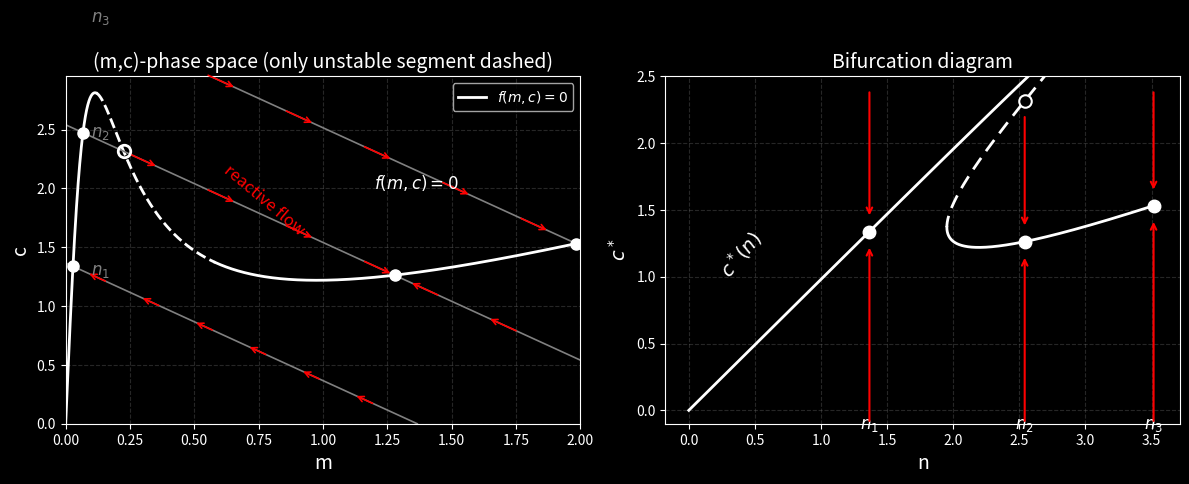

Reproduce this figure in Python.
import numpy as np
import matplotlib.pyplot as plt
plt.style.use('dark_background')
kappa = 0.02
k_fb  = 1.6
def a(m):
    return kappa + k_fb * m**2 / (1.0 + m**2)
def ap(m):
    return k_fb * (2.0*m) / (1.0 + m**2)**2
def f(m, c):
    return a(m) * c - m
def c_nullcline(m):
    return m / a(m)
def g(m, n):
    return a(m) * (n - m) - m
def gm(m, n):
    return ap(m) * (n - m) - a(m) - 1.0
def sn_m_values(m_min=1e-6, m_max=2.5, num=5000):
    m = np.linspace(m_min, m_max, num)
    H = a(m) * (a(m) + 1.0) / ap(m) - m
    idx = np.where(np.sign(H[:-1]) * np.sign(H[1:]) < 0)[0]
    roots = []
    for i in idx:
        lo, hi = m[i], m[i+1]
        f_lo = a(lo) * (a(lo) + 1.0) / ap(lo) - lo
        f_hi = a(hi) * (a(hi) + 1.0) / ap(hi) - hi
        for _ in range(20):
            mid = 0.5 * (lo + hi)
            f_mid = a(mid) * (a(mid) + 1.0) / ap(mid) - mid
            if f_lo * f_mid <= 0:
                hi, f_hi = mid, f_mid
            else:
                lo, f_lo = mid, f_mid
        roots.append(0.5 * (lo + hi))
    return np.array(roots)
sn_ms = sn_m_values()
# Get the two saddle-node m values
sn_m1, sn_m2 = sn_ms[0], sn_ms[1]
sn_ns = sn_ms + (a(sn_ms) + 1.0) / ap(sn_ms)
sn_cs = sn_ns - sn_ms
n_low  = 0.7 * float(np.min(sn_ns))
n_mid  = np.mean(sn_ns) + 0.1
n_high = 1.2 * float(np.max(sn_ns))
n_list = [n_low, n_mid, n_high]
n_labels = ["$n_1$", "$n_2$", "$n_3$"]

def equilibria_on_n(n, m_grid=np.linspace(1e-6, 2.5, 2000)):
    y = g(m_grid, n)
    idx = np.where(np.sign(y[:-1]) * np.sign(y[1:]) <= 0)[0]
    roots = []
    for i in idx:
        lo, hi = m_grid[i], m_grid[i+1]
        f_lo, f_hi = y[i], y[i+1]
        m_star = 0.5 * (lo + hi)
        for _ in range(20):
            mid = 0.5 * (lo + hi)
            f_mid = g(mid, n)
            if f_lo * f_mid <= 0:
                hi, f_hi = mid, f_mid
            else:
                lo, f_lo = mid, f_mid
        m_star = 0.5 * (lo + hi)
        c_star = n - m_star
        stab = gm(m_star, n) < 0.0
        roots.append((m_star, c_star, stab))
    return roots
def plot_flow_arrows(n, eqs, ax, m_max_plot):
    m_stars_sorted = sorted([eq[0] for eq in eqs])
    arrow_props = dict(arrowstyle="->", color="red", lw=1.5, ls='-')
    if len(m_stars_sorted) == 1:
        m_stable = m_stars_sorted[0]
        m_start_1 = m_stable - 0.4
        m_end_1   = m_stable - 0.1
        if m_start_1 > 0.05:
            ax.annotate("", xy=(m_end_1, n - m_end_1), xytext=(m_start_1, n - m_start_1),
                         arrowprops=arrow_props)
        m_start_2 = m_stable + 0.4
        m_end_2   = m_stable + 0.1
        if m_start_2 < m_max_plot:
            ax.annotate("", xy=(m_end_2, n - m_end_2), xytext=(m_start_2, n - m_start_2),
                         arrowprops=arrow_props)
    elif len(m_stars_sorted) == 3:
        m_low_stable, m_unstable, m_high_stable = m_stars_sorted
        m_start_1 = m_unstable - 0.05
        m_end_1   = m_low_stable + 0.05
        ax.annotate("", xy=(m_end_1, n - m_end_1), xytext=(m_start_1, n - m_start_1),
                     arrowprops=arrow_props)
        m_start_2 = m_unstable + 0.05
        m_end_2   = m_high_stable - 0.05
        ax.annotate("", xy=(m_end_2, n - m_end_2), xytext=(m_start_2, n - m_start_2),
                     arrowprops=arrow_props)
        m_start_3 = m_low_stable - 0.1
        if m_start_3 > 0.05:
            ax.annotate("", xy=(m_low_stable-0.02, n - (m_low_stable-0.02)), xytext=(m_start_3, n - m_start_3),
                         arrowprops=arrow_props)
        m_start_4 = m_high_stable + 0.2
        if m_start_4 < m_max_plot:
            ax.annotate("", xy=(m_high_stable+0.02, n - (m_high_stable+0.02)), xytext=(m_start_4, n - m_start_4),
                         arrowprops=arrow_props)
fig, (ax1, ax2) = plt.subplots(1, 2, figsize=(12, 5))
ax1.set_facecolor('black')
ax2.set_facecolor('black')
fig.patch.set_facecolor('black')

# Phase space with segmented f=0 nullcline
m_max = 2.0
m = np.linspace(1e-6, m_max, 3000)
c_nc = c_nullcline(m)

# Draw f=0 as solid for m<=sn_m1 and m>=sn_m2, dashed for sn_m1<m<sn_m2
mask_left  = m <= sn_m1
mask_mid   = (m > sn_m1) & (m < sn_m2)
mask_right = m >= sn_m2

ax1.plot(m[mask_left],  c_nc[mask_left],  linewidth=2, color='white', label="$f(m,c)=0$")
ax1.plot(m[mask_mid],   c_nc[mask_mid],   linestyle="--", linewidth=2, color='white')
ax1.plot(m[mask_right], c_nc[mask_right], linewidth=2, color='white')

# Plot n lines and equilibria
for i, n in enumerate(n_list):
    m_line = np.linspace(0.0, min(m_max, n), 600)
    c_line = n - m_line
    ax1.plot(m_line, c_line, linewidth=1.2, color='gray')
    # equilibria markers
    eqs = equilibria_on_n(n, np.linspace(1e-6, m_max, 2000))
    for (m_star, c_star, stable) in eqs:
        if stable:
            ax1.plot(m_star, c_star, marker="o", markersize=8, color='white', zorder=5)
        else:
            ax1.plot(m_star, c_star, marker="o", markersize=9, markerfacecolor="none",
                     markeredgewidth=2.0, color='white', zorder=6)
    # arrows along flow (skip vicinity of roots)
    pts = np.linspace(0.12, 0.88, 6) * (min(m_max, n))
    for mi in pts:
        ci = n - mi
        if abs(g(mi, n)) < 2e-3:  # avoid near equilibria
            continue
        s = 0.06 * min(m_max, n)  # step
        dx, dy = (s, -s) if g(mi, n) > 0 else (-s, s)
        ax1.annotate("", xy=(mi+dx, ci+dy), xytext=(mi, ci),
                     arrowprops=dict(arrowstyle="->", color="red", lw=1.2))

ax1.text(0.1, n_list[0] - 0.1, "$n_1$", fontsize=12, color='gray')
ax1.text(0.1, n_list[1] - 0.1, "$n_2$", fontsize=12, color='gray')
ax1.text(0.1, n_list[2] - 0.1, "$n_3$", fontsize=12, color='gray')
ax1.text(1.2, 2.0, "$f(m,c) = 0$", fontsize=12, color='white')
ax1.text(0.6, 1.6, "reactive flow", fontsize=12, rotation=-40, color='red')
ax1.set_xlim(0, m_max)
ax1.set_ylim(0, float(np.nanmax(c_nc))*1.05)
ax1.set_xlabel("m", fontsize=14, color='white')
ax1.set_ylabel("c", fontsize=14, color='white')
ax1.set_title("(m,c)-phase space (only unstable segment dashed)", fontsize=14, color='white')
ax1.grid(True, linestyle="--", alpha=0.3, color='gray')
ax1.legend(loc="best")
ax1.tick_params(colors='white')

# Bifurcation diagram
m_branch = np.linspace(1e-6, m_max, 2000)
c_branch = c_nullcline(m_branch)
n_branch = m_branch + c_branch
stab_branch = gm(m_branch, n_branch) < 0.0
mask = stab_branch.astype(int)
change_idx = np.where(mask[1:] != mask[:-1])[0] + 1
segments = np.split(np.arange(len(m_branch)), change_idx)

for seg in segments:
    if stab_branch[seg[0]]:
        style = "-"
    else:
        style = (0, (5, 3))
        
    ax2.plot(n_branch[seg], c_branch[seg], linestyle=style, linewidth=2, color='white')
ylim_top = 2.5
ax2.set_ylim(-0.1, ylim_top) 

for i, n in enumerate(n_list):
    ax2.text(n, -0.05, n_labels[i], ha='center', va='top', fontsize=12, color='white')
    
    eqs = equilibria_on_n(n, np.linspace(1e-6, m_max, 2000))
    eqs_sorted = sorted(eqs, key=lambda x: x[1])
    if len(eqs_sorted) == 1:
        c_star = eqs_sorted[0][1]
        ax2.annotate("", xy=(n, c_star - 0.1), xytext=(n, -0.1),
                    arrowprops=dict(arrowstyle="->", color="red", lw=1.5))
        ax2.plot(n, c_star, marker="o", markersize=9, color='white')

    elif len(eqs_sorted) == 3:
        c_low_stable = eqs_sorted[0][1]
        c_unstable = eqs_sorted[1][1]
        c_high_stable = eqs_sorted[2][1]

        ax2.annotate("", xy=(n, c_low_stable - 0.1), xytext=(n, -0.1),
                    arrowprops=dict(arrowstyle="->", color="red", lw=1.5))

        ax2.annotate("", xy=(n, c_low_stable + 0.1), xytext=(n, c_unstable - 0.1),
                    arrowprops=dict(arrowstyle="->", color="red", lw=1.5))

        if n != n_list[1]: 
            ax2.annotate("", xy=(n, ylim_top - 0.1), xytext=(n, c_high_stable + 0.1),
                        arrowprops=dict(arrowstyle="->", color="red", lw=1.5))
            ax2.plot(n, c_high_stable, marker="o", markersize=9, color='white')
        ax2.plot(n, c_unstable, marker="o", markersize=9, markerfacecolor="black", markeredgecolor='white', mew=1.5)
        ax2.plot(n, c_low_stable, marker="o", markersize=9, color='white')

if n_list[0] in [n_low, n_mid, n_high]:
    eqs_n1 = equilibria_on_n(n_list[0], np.linspace(1e-6, m_max, 2000))
    eqs_n1_sorted = sorted(eqs_n1, key=lambda x: x[1])
    if len(eqs_n1_sorted) == 1:
        c_star_n1 = eqs_n1_sorted[0][1]
        ax2.annotate("", xy=(n_list[0], c_star_n1 + 0.1), xytext=(n_list[0], ylim_top - 0.1),
                    arrowprops=dict(arrowstyle="->", color="red", lw=1.5))
if n_list[2] in [n_low, n_mid, n_high]:
    eqs_n3 = equilibria_on_n(n_list[2], np.linspace(1e-6, m_max, 2000))
    eqs_n3_sorted = sorted(eqs_n3, key=lambda x: x[1])
    if len(eqs_n3_sorted) == 1:
        c_star_n3 = eqs_n3_sorted[0][1]
        ax2.annotate("", xy=(n_list[2], c_star_n3 + 0.1), xytext=(n_list[2], ylim_top - 0.1),
                    arrowprops=dict(arrowstyle="->", color="red", lw=1.5))
ax2.text(0.2, 1.0, "$c^*(n)$", fontsize=14, rotation=50, color='white')
ax2.set_xlabel("n", fontsize=14, color='white')
ax2.set_ylabel("$c^*$", fontsize=14, color='white')
ax2.set_title("Bifurcation diagram", fontsize=14, color='white')
ax2.grid(True, linestyle="--", alpha=0.3, color='gray')
ax2.tick_params(colors='white')
plt.tight_layout()
plt.savefig("combined_diagram.png", dpi=200, bbox_inches='tight')
plt.show()